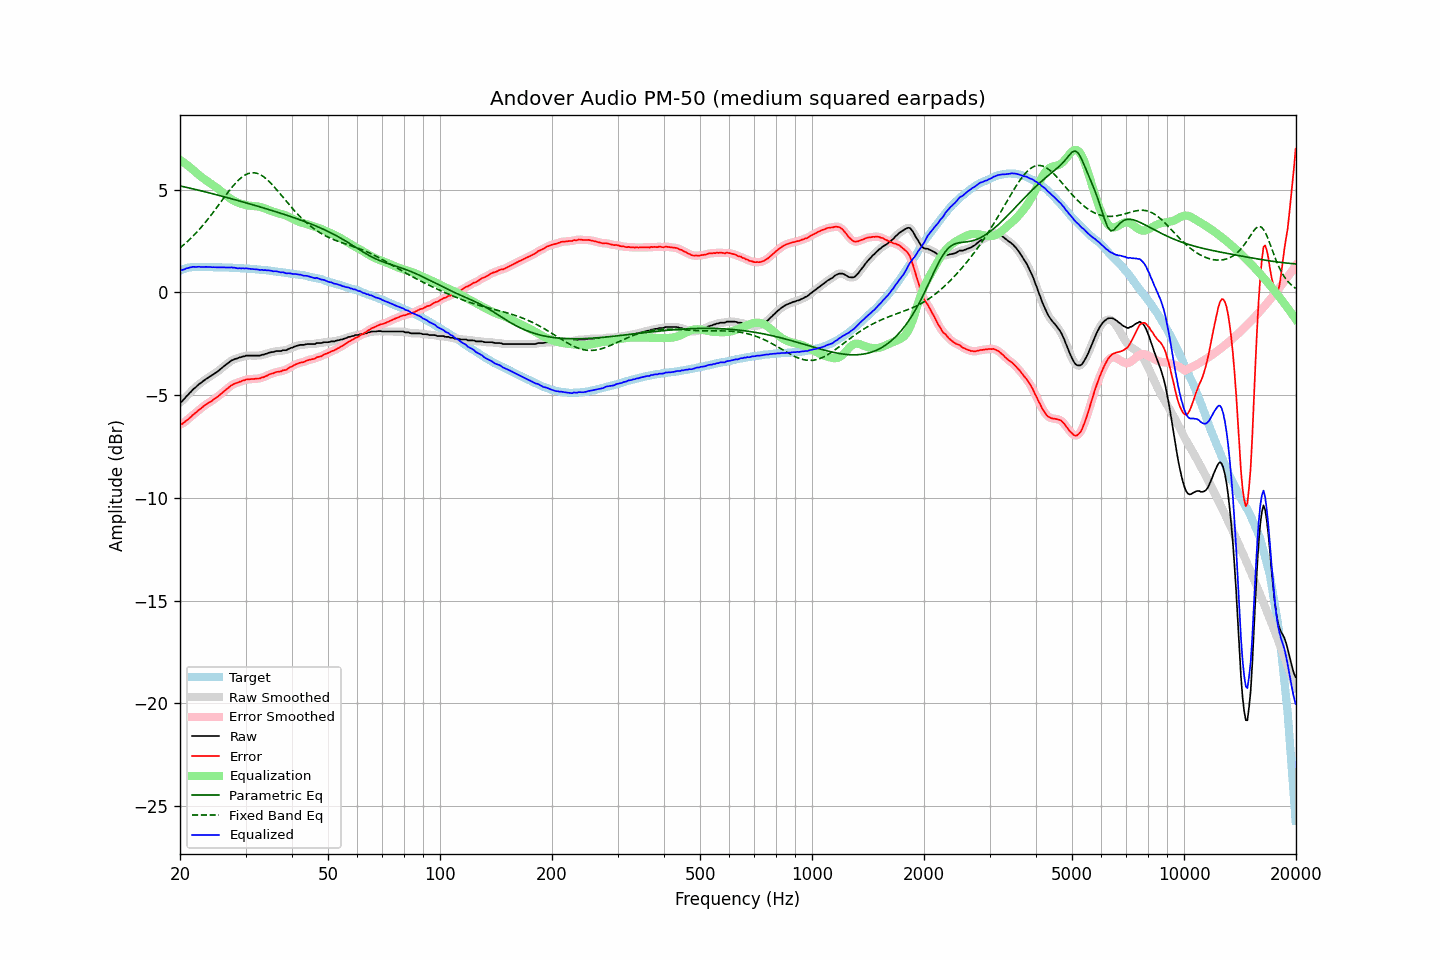

Values plotted in this chart, from the file beside it:
frequency, raw, error, smoothed, error_smoothed, equalization, parametric_eq, fixed_band_eq, equalized_raw, equalized_smoothed, target
20.00, -5.35, -6.42, -5.37, -6.43, 6.45, 5.19, 2.17, 1.10, 1.09, 1.07
20.20, -5.32, -6.42, -5.30, -6.40, 6.40, 5.17, 2.24, 1.08, 1.10, 1.10
20.40, -5.23, -6.36, -5.23, -6.35, 6.34, 5.15, 2.30, 1.11, 1.12, 1.13
20.61, -5.15, -6.30, -5.15, -6.30, 6.29, 5.13, 2.37, 1.13, 1.13, 1.15
20.81, -5.05, -6.23, -5.06, -6.24, 6.23, 5.12, 2.44, 1.18, 1.17, 1.18
21.02, -4.98, -6.19, -4.98, -6.18, 6.17, 5.10, 2.51, 1.19, 1.19, 1.21
21.23, -4.89, -6.11, -4.89, -6.11, 6.11, 5.08, 2.58, 1.22, 1.21, 1.22
21.44, -4.82, -6.05, -4.81, -6.04, 6.04, 5.06, 2.66, 1.22, 1.23, 1.23
21.66, -4.72, -5.96, -4.73, -5.97, 5.97, 5.04, 2.73, 1.25, 1.24, 1.24
21.87, -4.66, -5.90, -4.66, -5.90, 5.90, 5.02, 2.81, 1.24, 1.24, 1.24
22.09, -4.60, -5.85, -4.59, -5.83, 5.84, 5.01, 2.90, 1.24, 1.25, 1.25
22.31, -4.52, -5.77, -4.52, -5.77, 5.77, 4.99, 2.98, 1.25, 1.25, 1.25
22.54, -4.45, -5.70, -4.46, -5.71, 5.70, 4.97, 3.07, 1.25, 1.25, 1.25
22.76, -4.40, -5.65, -4.40, -5.64, 5.64, 4.95, 3.16, 1.24, 1.24, 1.25
22.99, -4.34, -5.58, -4.34, -5.58, 5.58, 4.93, 3.25, 1.24, 1.24, 1.24
23.22, -4.28, -5.52, -4.28, -5.52, 5.52, 4.91, 3.34, 1.24, 1.24, 1.24
23.45, -4.22, -5.46, -4.22, -5.46, 5.47, 4.89, 3.43, 1.25, 1.24, 1.24
23.69, -4.17, -5.41, -4.17, -5.41, 5.41, 4.87, 3.53, 1.24, 1.24, 1.24
23.92, -4.12, -5.36, -4.12, -5.36, 5.36, 4.85, 3.63, 1.24, 1.24, 1.24
24.16, -4.07, -5.31, -4.07, -5.31, 5.31, 4.83, 3.73, 1.24, 1.23, 1.24
24.40, -4.03, -5.27, -4.02, -5.26, 5.26, 4.81, 3.83, 1.23, 1.23, 1.24
24.65, -3.97, -5.20, -3.97, -5.20, 5.20, 4.79, 3.94, 1.23, 1.23, 1.23
24.89, -3.92, -5.15, -3.92, -5.15, 5.15, 4.77, 4.04, 1.23, 1.22, 1.23
25.14, -3.87, -5.10, -3.87, -5.09, 5.09, 4.75, 4.15, 1.22, 1.22, 1.23
25.39, -3.81, -5.04, -3.81, -5.04, 5.03, 4.73, 4.25, 1.22, 1.22, 1.23
25.65, -3.74, -4.97, -3.74, -4.97, 4.97, 4.71, 4.36, 1.22, 1.22, 1.23
25.91, -3.68, -4.90, -3.68, -4.90, 4.90, 4.69, 4.47, 1.22, 1.22, 1.22
26.16, -3.61, -4.83, -3.61, -4.83, 4.83, 4.67, 4.58, 1.22, 1.22, 1.22
26.43, -3.55, -4.77, -3.55, -4.77, 4.77, 4.65, 4.68, 1.22, 1.22, 1.22
26.69, -3.49, -4.71, -3.49, -4.71, 4.70, 4.62, 4.79, 1.21, 1.21, 1.22
26.96, -3.43, -4.65, -3.43, -4.64, 4.64, 4.60, 4.89, 1.21, 1.21, 1.22
27.23, -3.37, -4.58, -3.37, -4.58, 4.58, 4.58, 4.99, 1.21, 1.21, 1.21
27.50, -3.31, -4.52, -3.32, -4.52, 4.53, 4.56, 5.09, 1.22, 1.21, 1.21
27.77, -3.28, -4.48, -3.28, -4.47, 4.49, 4.54, 5.18, 1.21, 1.21, 1.20
28.05, -3.24, -4.44, -3.25, -4.44, 4.45, 4.52, 5.27, 1.20, 1.20, 1.20
28.33, -3.22, -4.41, -3.22, -4.41, 4.41, 4.50, 5.36, 1.19, 1.19, 1.19
28.62, -3.20, -4.39, -3.19, -4.38, 4.37, 4.47, 5.44, 1.17, 1.18, 1.19
28.90, -3.16, -4.35, -3.17, -4.35, 4.34, 4.45, 5.51, 1.18, 1.18, 1.19
29.19, -3.15, -4.33, -3.14, -4.32, 4.32, 4.43, 5.58, 1.17, 1.17, 1.18
29.48, -3.11, -4.29, -3.12, -4.29, 4.29, 4.41, 5.64, 1.18, 1.17, 1.18
29.78, -3.11, -4.28, -3.10, -4.27, 4.27, 4.39, 5.70, 1.16, 1.17, 1.17
30.08, -3.07, -4.24, -3.08, -4.25, 4.25, 4.36, 5.74, 1.18, 1.17, 1.17
30.38, -3.07, -4.23, -3.07, -4.23, 4.24, 4.34, 5.78, 1.17, 1.17, 1.16
30.68, -3.07, -4.23, -3.07, -4.22, 4.23, 4.32, 5.80, 1.16, 1.16, 1.16
30.99, -3.07, -4.22, -3.07, -4.22, 4.22, 4.30, 5.82, 1.15, 1.15, 1.15
31.30, -3.07, -4.21, -3.07, -4.21, 4.21, 4.27, 5.83, 1.14, 1.14, 1.14
31.61, -3.07, -4.21, -3.07, -4.20, 4.21, 4.25, 5.83, 1.13, 1.13, 1.14
31.93, -3.07, -4.20, -3.07, -4.20, 4.20, 4.23, 5.81, 1.13, 1.13, 1.13
32.24, -3.07, -4.19, -3.07, -4.20, 4.19, 4.21, 5.80, 1.12, 1.12, 1.12
32.57, -3.07, -4.19, -3.07, -4.18, 4.18, 4.18, 5.77, 1.11, 1.11, 1.12
32.89, -3.07, -4.18, -3.06, -4.17, 4.16, 4.16, 5.73, 1.09, 1.10, 1.11
33.22, -3.03, -4.13, -3.04, -4.14, 4.14, 4.14, 5.68, 1.11, 1.09, 1.10
33.55, -3.03, -4.13, -3.02, -4.12, 4.11, 4.11, 5.63, 1.08, 1.09, 1.10
33.89, -2.99, -4.08, -3.00, -4.08, 4.08, 4.09, 5.57, 1.09, 1.09, 1.09
34.23, -2.98, -4.06, -2.97, -4.05, 4.05, 4.07, 5.51, 1.07, 1.08, 1.08
34.57, -2.94, -4.01, -2.94, -4.01, 4.02, 4.04, 5.43, 1.08, 1.07, 1.07
34.92, -2.92, -3.98, -2.92, -3.98, 3.99, 4.02, 5.36, 1.06, 1.06, 1.06
35.27, -2.90, -3.95, -2.91, -3.95, 3.96, 3.99, 5.28, 1.05, 1.05, 1.05
35.62, -2.90, -3.94, -2.89, -3.93, 3.93, 3.97, 5.19, 1.03, 1.04, 1.04
35.97, -2.87, -3.90, -2.87, -3.90, 3.90, 3.94, 5.10, 1.03, 1.03, 1.03
... 635 more rows
